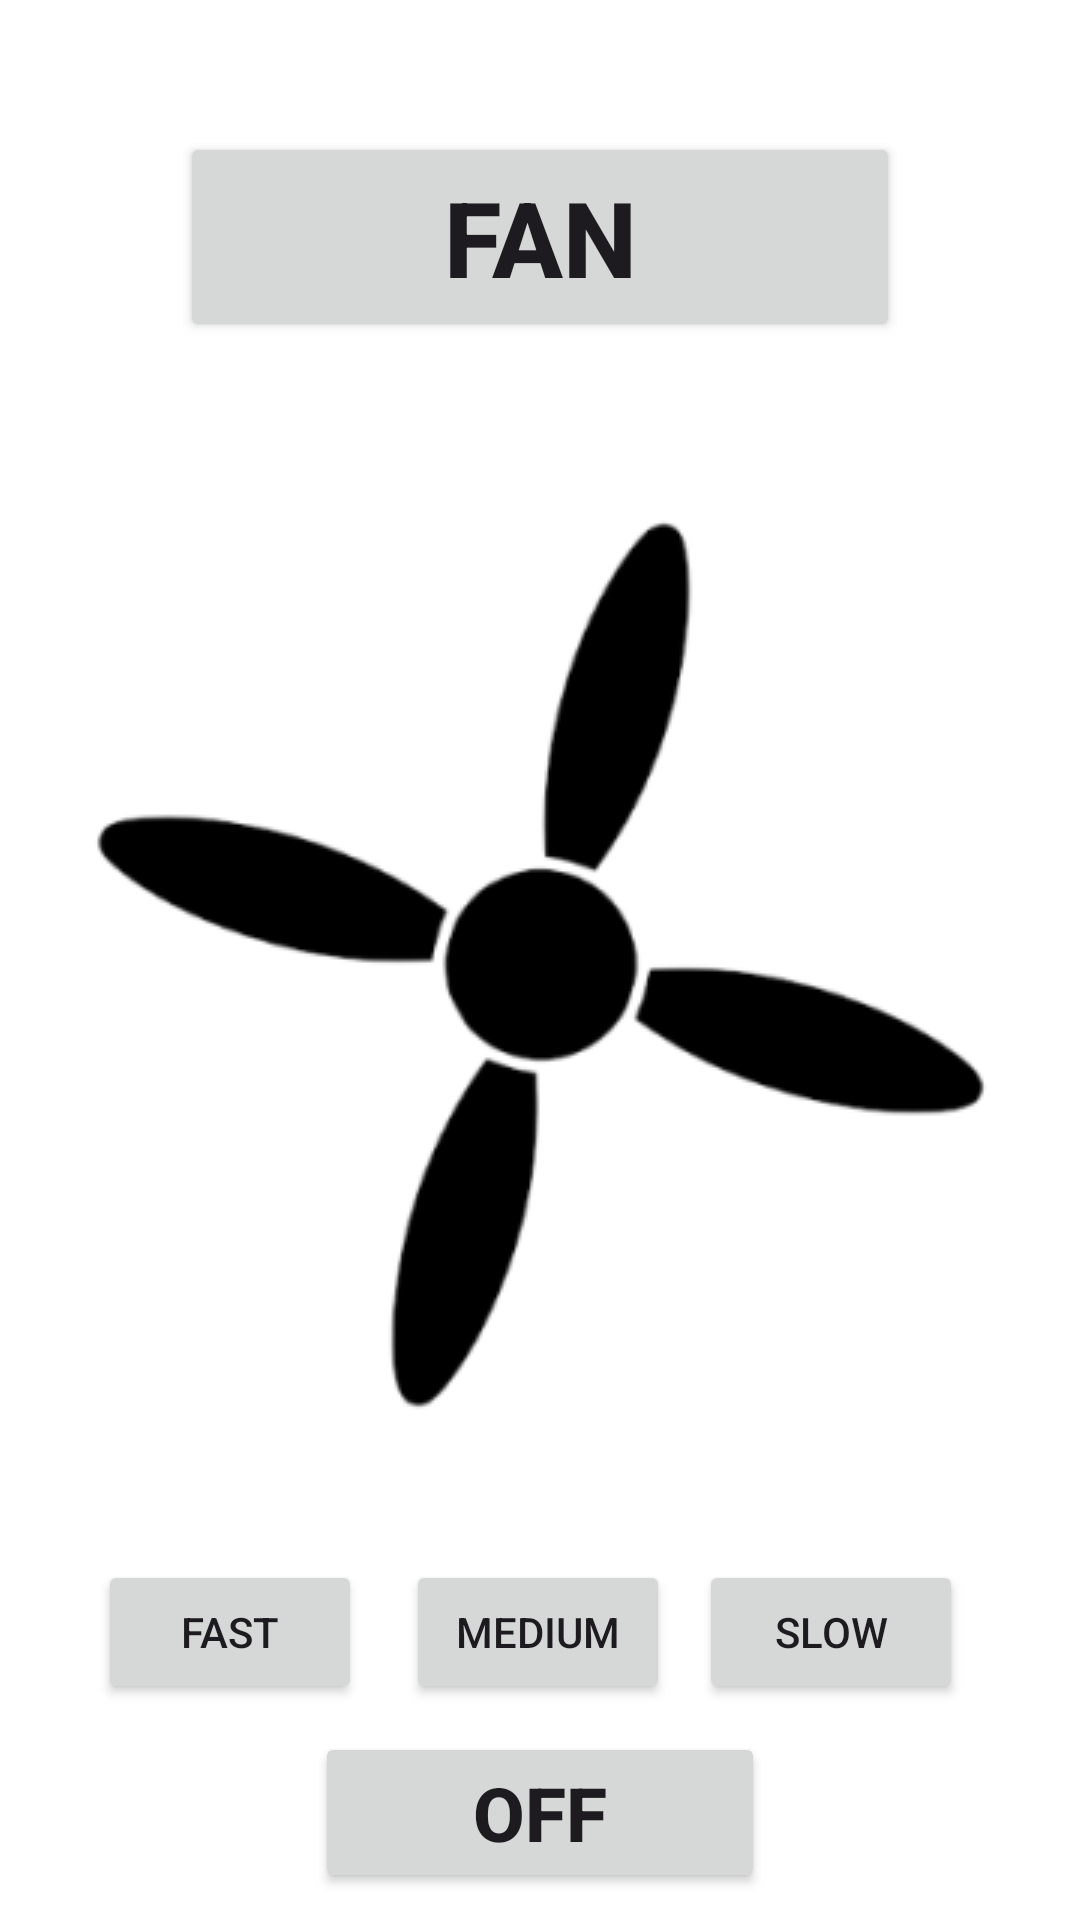

Reconstruct the res/layout file that produces this screen, plus the resources it refers to.
<!-- AndroidManifest.xml: application theme Theme.Lab5_PH36944 -->
<!-- res/layout/activity_lab72_main.xml -->
<?xml version="1.0" encoding="utf-8"?>
<androidx.constraintlayout.widget.ConstraintLayout xmlns:android="http://schemas.android.com/apk/res/android"
    xmlns:app="http://schemas.android.com/apk/res-auto"
    xmlns:tools="http://schemas.android.com/tools"
    android:layout_width="match_parent"
    android:layout_height="match_parent"
    android:background="@color/white"
    tools:context="Lab7.Lab72MainActivity">

    <Button
        android:id="@+id/lab72_btnmedium"
        android:layout_width="wrap_content"
        android:layout_height="wrap_content"
        android:text="MEDIUM"
        app:cornerRadius="10dp"
        app:layout_constraintBottom_toBottomOf="parent"
        app:layout_constraintEnd_toEndOf="parent"
        app:layout_constraintHorizontal_bias="0.498"
        app:layout_constraintStart_toStartOf="parent"
        app:layout_constraintTop_toBottomOf="@+id/lab72img"
        app:layout_constraintVertical_bias="0.341" />

    <Button
        android:id="@+id/lab72_btnslow"
        android:layout_width="wrap_content"
        android:layout_height="wrap_content"
        android:text="SLOW"
        app:cornerRadius="10dp"
        app:layout_constraintBottom_toBottomOf="parent"
        app:layout_constraintEnd_toEndOf="parent"
        app:layout_constraintHorizontal_bias="0.857"
        app:layout_constraintStart_toStartOf="parent"
        app:layout_constraintTop_toBottomOf="@+id/lab72img"
        app:layout_constraintVertical_bias="0.341" />

    <ImageView
        android:id="@+id/lab72img"
        android:layout_width="wrap_content"
        android:layout_height="wrap_content"
        app:layout_constraintBottom_toBottomOf="parent"
        app:layout_constraintEnd_toEndOf="parent"
        app:layout_constraintHorizontal_bias="0.5"
        app:layout_constraintStart_toStartOf="parent"
        app:layout_constraintTop_toTopOf="parent"
        app:layout_constraintVertical_bias="0.5"
        app:srcCompat="@drawable/lab72" />

    <Button
        android:id="@+id/lab72_btnfast"
        android:layout_width="wrap_content"
        android:layout_height="wrap_content"
        android:text="FAST"
        app:cornerRadius="10dp"
        app:layout_constraintBottom_toBottomOf="parent"
        app:layout_constraintEnd_toEndOf="parent"
        app:layout_constraintHorizontal_bias="0.12"
        app:layout_constraintStart_toStartOf="parent"
        app:layout_constraintTop_toBottomOf="@+id/lab72img"
        app:layout_constraintVertical_bias="0.341" />

    <Button
        android:id="@+id/lab72_btnoff"
        android:layout_width="150dp"
        android:layout_height="wrap_content"
        android:text="OFF"
        android:textSize="25sp"
        android:textStyle="bold"
        app:layout_constraintBottom_toBottomOf="parent"
        app:layout_constraintEnd_toEndOf="parent"
        app:layout_constraintHorizontal_bias="0.5"
        app:layout_constraintStart_toStartOf="parent"
        app:layout_constraintTop_toBottomOf="@+id/lab72_btnmedium"
        app:layout_constraintVertical_bias="0.5" />

    <Button
        android:id="@+id/lab72_btnfan"
        android:layout_width="240dp"
        android:layout_height="70dp"
        android:text="FAN"
        android:textSize="35sp"
        android:textStyle="bold"
        app:layout_constraintBottom_toTopOf="@+id/lab72img"
        app:layout_constraintEnd_toEndOf="parent"
        app:layout_constraintHorizontal_bias="0.5"
        app:layout_constraintStart_toStartOf="parent"
        app:layout_constraintTop_toTopOf="parent"
        app:layout_constraintVertical_bias="0.5" />

</androidx.constraintlayout.widget.ConstraintLayout>
<!-- resources referenced by this layout -->
<resources>
  <!-- drawable lab72: png bitmap (drawable, 12020 bytes) -->
  <style name="Theme.Lab5_PH36944" parent="Base.Theme.Lab5_PH36944" />
  <style name="Base.Theme.Lab5_PH36944" parent="Theme.Material3.DayNight.NoActionBar">
          
          
          <item name="android:windowAnimationStyle">@style/MyAnimation</item>
      </style>
  <style name="MyAnimation" parent="Theme.Material3.DayNight.NoActionBar">
          <item name="android:activityOpenEnterAnimation">@anim/lab73_fade_in</item>
          <item name="android:activityCloseEnterAnimation">@anim/lab73_fade_in</item>
          <item name="android:activityOpenExitAnimation">@anim/lab73_fade_out</item>
          <item name="android:activityCloseExitAnimation">@anim/lab73_fade_out</item>
      </style>
  <!-- not gathered from this repository: default colours our renderer supplied (Android Studio template values) -->
  <color name="white">#FFFFFFFF</color>
</resources>
